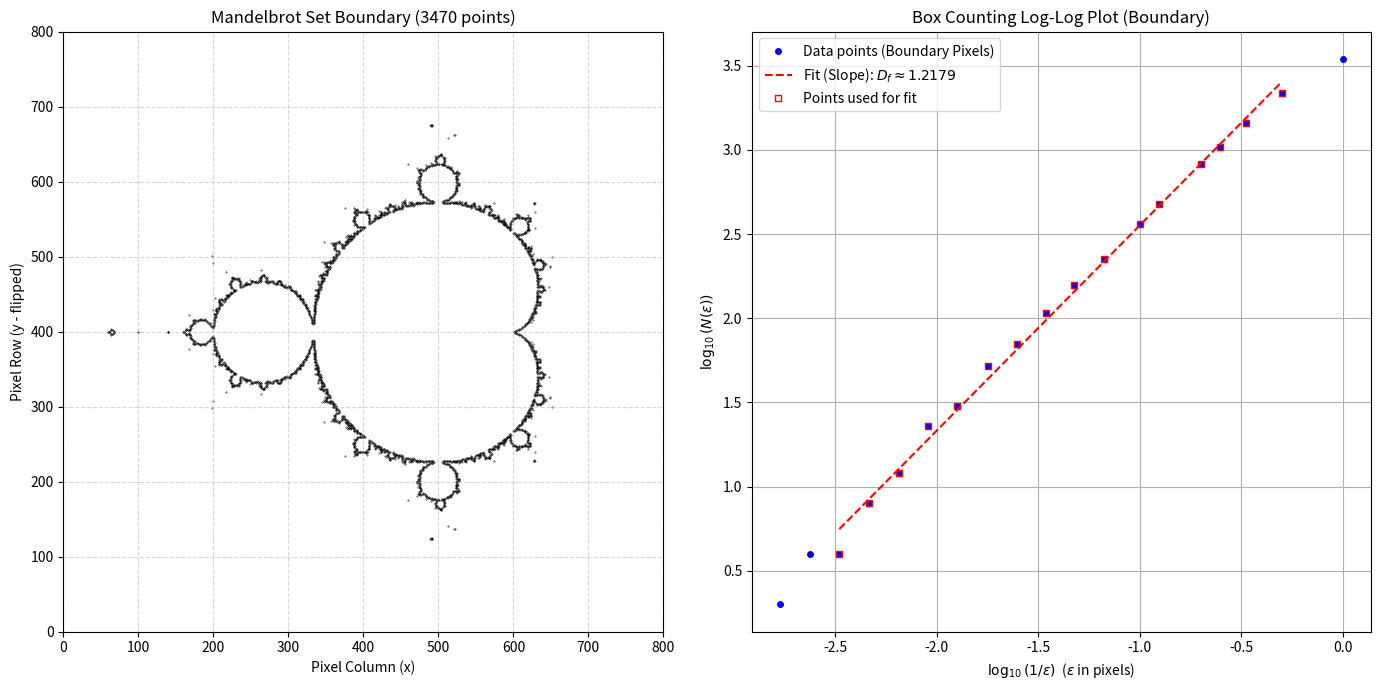

Write Python code to recreate this figure.
import numpy as np
import matplotlib.pyplot as plt
import time

# --- Mandelbrot Set Generation (Optimized) ---

def generate_mandelbrot(width, height, x_min, x_max, y_min, y_max, max_iter):
    """
    Generates Mandelbrot set escape time data using numpy for speed.
    Args:
        width (int): Image width in pixels.
        height (int): Image height in pixels.
        x_min, x_max (float): Real axis bounds.
        y_min, y_max (float): Imaginary axis bounds.
        max_iter (int): Maximum number of iterations to check for escape.
    Returns:
        escape_times (np.array): A height x width array where each element
                                 is the number of iterations before escape,
                                 or max_iter if it didn't escape.
    """
    # Create coordinate grids
    x = np.linspace(x_min, x_max, width)
    y = np.linspace(y_min, y_max, height)
    C = x[:, np.newaxis] + 1j * y[np.newaxis, :] # Complex grid C = real + i*imag

    # Initialize Z and escape times array
    Z = np.zeros_like(C, dtype=np.complex128)
    escape_times = np.full(C.shape, max_iter, dtype=np.int32)
    # Boolean mask for points still iterating
    m = np.full(C.shape, True, dtype=bool)

    print(f"Generating Mandelbrot set ({width}x{height}, max_iter={max_iter})...")
    start_time = time.time()

    for i in range(max_iter):
        # Update Z for points still iterating
        Z[m] = Z[m]**2 + C[m]
        # Find points that escaped (|Z| > 2)
        escaped = np.abs(Z) > 2
        # Update escape times for newly escaped points
        escape_times[m & escaped] = i
        # Update the mask to exclude escaped points
        m &= ~escaped
        # Optimization: if all points escaped, stop early
        if not m.any():
            break

    end_time = time.time()
    print(f"Mandelbrot generation finished in {end_time - start_time:.2f} seconds.")
    # Return transposed array so indexing is (row, col) or (y, x)
    return escape_times.T # Transpose for (height, width) indexing

# --- Boundary Identification ---

def find_boundary_pixels(escape_times, max_iter):
    """
    Identifies boundary pixels of the Mandelbrot set.
    A pixel is on the boundary if it belongs to the set (escape_time == max_iter)
    but has at least one neighbor that does not belong (escape_time < max_iter).
    Args:
        escape_times (np.array): The escape time array (height x width).
        max_iter (int): The maximum iteration count used.
    Returns:
        boundary_points (np.array): Nx2 array of [row, col] coordinates of boundary pixels.
    """
    print("Identifying boundary pixels...")
    start_time = time.time()
    height, width = escape_times.shape
    boundary_mask = np.zeros_like(escape_times, dtype=bool)

    # Check points that are IN the set (max_iter)
    set_mask = (escape_times == max_iter)

    # Check neighbors (up, down, left, right)
    # Use padding to handle edges easily
    padded_escaped = np.pad(escape_times < max_iter, pad_width=1, mode='constant', constant_values=False)

    # Check if any neighbor escaped (is True in padded_escaped)
    neighbor_escaped = (
        padded_escaped[1:-1, :-2] |  # Left
        padded_escaped[1:-1, 2:] |   # Right
        padded_escaped[:-2, 1:-1] |  # Up
        padded_escaped[2:, 1:-1]     # Down
    )

    # Boundary points are those in the set AND have a neighbor that escaped
    boundary_mask = set_mask & neighbor_escaped

    # Get the coordinates [row, col] of the boundary pixels
    boundary_points = np.argwhere(boundary_mask) # Returns Nx2 array of [row, col]

    end_time = time.time()
    print(f"Boundary identification finished in {end_time - start_time:.2f} seconds.")
    print(f"Found {len(boundary_points)} boundary points.")
    return boundary_points


# --- Box Counting Function (same as before) ---

def box_counting(points, n_scales=20):
    """
    Performs box counting on a set of 2D points (pixel coordinates).
    Args:
        points (np.array): Nx2 array of [row, col] coordinates.
        n_scales (int): Number of different box sizes (epsilon) to test.
    Returns:
        box_sizes (np.array): Array of box sizes (epsilon, in pixel units).
        box_counts (np.array): Array of corresponding box counts N(epsilon).
    """
    if points.shape[0] < 2:
        print("Warning: Not enough points for box counting.")
        return np.array([]), np.array([])

    # Use pixel coordinates directly. Min/Max define the bounding box.
    min_coords = points.min(axis=0)
    max_coords = points.max(axis=0)
    range_coords = max_coords - min_coords

    valid_ranges = range_coords[range_coords > 0]
    if len(valid_ranges) == 0:
        max_dim_size = 1.0 # All points identical (shouldn't happen for boundary)
    else:
        # Use the larger dimension range in pixels
        max_dim_size = max(valid_ranges)

    # Smallest box size: 1 pixel seems reasonable minimum.
    min_box_size = 1.0
    # Largest box size: covers the extent of the boundary points
    max_box_size = max(max_dim_size, 1.0) # Ensure at least 1

    # Generate box sizes logarithmically from 1 pixel up to max range
    box_sizes = np.logspace(np.log10(min_box_size), np.log10(max_box_size), num=n_scales)
    box_sizes = np.round(box_sizes).astype(int) # Use integer box sizes (pixels)
    box_sizes = np.unique(box_sizes)
    box_sizes = box_sizes[box_sizes > 0]

    if len(box_sizes) == 0:
        print("Warning: Could not generate valid positive box sizes.")
        return np.array([]), np.array([])

    box_counts = []
    actual_box_sizes = []

    print(f"Starting box counting with {len(box_sizes)} scales (pixel units)...")
    start_bc_time = time.time()

    # Pre-calculate relative coordinates
    relative_points = points - min_coords

    for epsilon in box_sizes:
        # Indices based on pixel coordinates and box size (in pixels)
        indices = np.floor(relative_points / epsilon).astype(int)
        occupied_boxes = set(map(tuple, indices))
        count = len(occupied_boxes)

        if count > 0:
            box_counts.append(count)
            actual_box_sizes.append(epsilon)

    end_bc_time = time.time()
    print(f"Box counting finished in {end_bc_time - start_bc_time:.2f} seconds.")

    return np.array(actual_box_sizes), np.array(box_counts)

# --- Main Simulation and Plotting ---

if __name__ == "__main__":
    # Parameters
    img_width = 800
    img_height = 800
    x_min, x_max = -2.0, 1.0
    y_min, y_max = -1.5, 1.5
    max_iterations = 150 # Increase for finer detail, but slower
    num_scales_bc = 20  # Number of box sizes for counting

    # 1. Generate Mandelbrot Data
    escape_data = generate_mandelbrot(img_width, img_height, x_min, x_max, y_min, y_max, max_iterations)

    # 2. Identify Boundary Pixels
    boundary_pixel_coords = find_boundary_pixels(escape_data, max_iterations)

    # Check if boundary points were found
    if boundary_pixel_coords.shape[0] < 2:
        print("Error: Could not find enough boundary points. Try increasing resolution or max_iterations.")
    else:
        # 3. Perform Box Counting on Boundary Pixel Coordinates
        box_sizes, box_counts = box_counting(boundary_pixel_coords, n_scales=num_scales_bc)

        # 4. Log-Log Analysis and Fitting
        valid_indices = (box_counts > 1) & (box_sizes > 0)
        box_sizes_valid = box_sizes[valid_indices]
        box_counts_valid = box_counts[valid_indices]

        fractal_dimension = np.nan
        coeffs = []
        log_inv_epsilon = np.array([])
        log_N = np.array([])

        if len(box_sizes_valid) > 1:
            log_inv_epsilon = np.log10(1.0 / box_sizes_valid) # Epsilon is in pixels here
            log_N = np.log10(box_counts_valid)

            # Fit a line - try excluding smallest/largest scales
            fit_start_index = int(len(log_inv_epsilon) * 0.1) # Skip smallest boxes (pixel effects)
            fit_end_index = int(len(log_inv_epsilon) * 0.9)   # Skip largest boxes (finite size effects)
            fit_start_index = max(0, fit_start_index)
            fit_end_index = min(len(log_inv_epsilon), fit_end_index)

            if fit_end_index - fit_start_index >= 2:
                 log_inv_epsilon_fit = log_inv_epsilon[fit_start_index:fit_end_index]
                 log_N_fit = log_N[fit_start_index:fit_end_index]
                 coeffs = np.polyfit(log_inv_epsilon_fit, log_N_fit, 1)
                 fractal_dimension = coeffs[0]
                 print(f"\nEstimated Fractal Dimension (Box Counting on Boundary) D_f ≈ {fractal_dimension:.4f}")
            else:
                 print("\nWarning: Not enough points in selected range for robust fit. Fitting all points.")
                 if len(log_inv_epsilon) >= 2:
                     coeffs = np.polyfit(log_inv_epsilon, log_N, 1)
                     fractal_dimension = coeffs[0]
                     print(f"(Fit using all points) D_f ≈ {fractal_dimension:.4f}")
                 else:
                      print("\nError: Not enough valid data points overall for fractal dimension calculation.")
        else:
            print("\nError: Not enough valid data points (box_counts > 1) for fractal dimension calculation.")

        # Theoretical Dimension Note
        print("Theoretical Hausdorff Dimension of the Mandelbrot Set Boundary = 2.0")

        # --- Plotting ---
        plt.figure(figsize=(14, 7))

        # Plot 1: Mandelbrot Boundary Visualization
        ax1 = plt.subplot(1, 2, 1)
        # Plot only the boundary points found
        # Need to flip y-axis because array rows increase downwards, but plot y increases upwards
        ax1.scatter(boundary_pixel_coords[:, 1], img_height - 1 - boundary_pixel_coords[:, 0], s=0.1, c='black')
        ax1.set_title(f"Mandelbrot Set Boundary ({len(boundary_pixel_coords)} points)")
        ax1.set_xlabel("Pixel Column (x)")
        ax1.set_ylabel("Pixel Row (y - flipped)")
        ax1.set_aspect('equal', adjustable='box')
        ax1.set_xlim(0, img_width)
        ax1.set_ylim(0, img_height)
        ax1.grid(True, linestyle='--', alpha=0.5)


        # Plot 2: Log-Log Plot for Fractal Dimension
        ax2 = plt.subplot(1, 2, 2)
        if len(log_inv_epsilon) > 0 and len(log_N) > 0:
            ax2.plot(log_inv_epsilon, log_N, 'bo', markersize=4, label='Data points (Boundary Pixels)')

            if len(coeffs) > 0:
                # Plot fitted line over the range it was fitted on
                if fit_end_index - fit_start_index >= 2:
                     fit_line_x = log_inv_epsilon_fit
                else:
                     fit_line_x = log_inv_epsilon # Fallback if fit used all points

                sorted_indices = np.argsort(fit_line_x)
                fit_line_x_sorted = fit_line_x[sorted_indices]
                fit_line_y = np.polyval(coeffs, fit_line_x_sorted)

                ax2.plot(fit_line_x_sorted, fit_line_y, 'r--',
                         label=f'Fit (Slope): $D_f \\approx {fractal_dimension:.4f}$')

                # Highlight points used for fit
                if fit_end_index - fit_start_index >= 2:
                     ax2.plot(log_inv_epsilon_fit, log_N_fit, 'rs', markersize=5, fillstyle='none',
                              label='Points used for fit')

            ax2.set_xlabel("$\\log_{10}(1 / \\epsilon)$  ($\\epsilon$ in pixels)")
            ax2.set_ylabel("$\\log_{10}(N(\\epsilon))$")
            ax2.set_title("Box Counting Log-Log Plot (Boundary)")
            ax2.legend()
            ax2.grid(True)
        else:
            ax2.text(0.5, 0.5, "Not enough data for plot", ha='center', va='center', transform=ax2.transAxes)
            ax2.set_title("Box Counting Log-Log Plot (Boundary)")

        plt.tight_layout()
        plt.show()